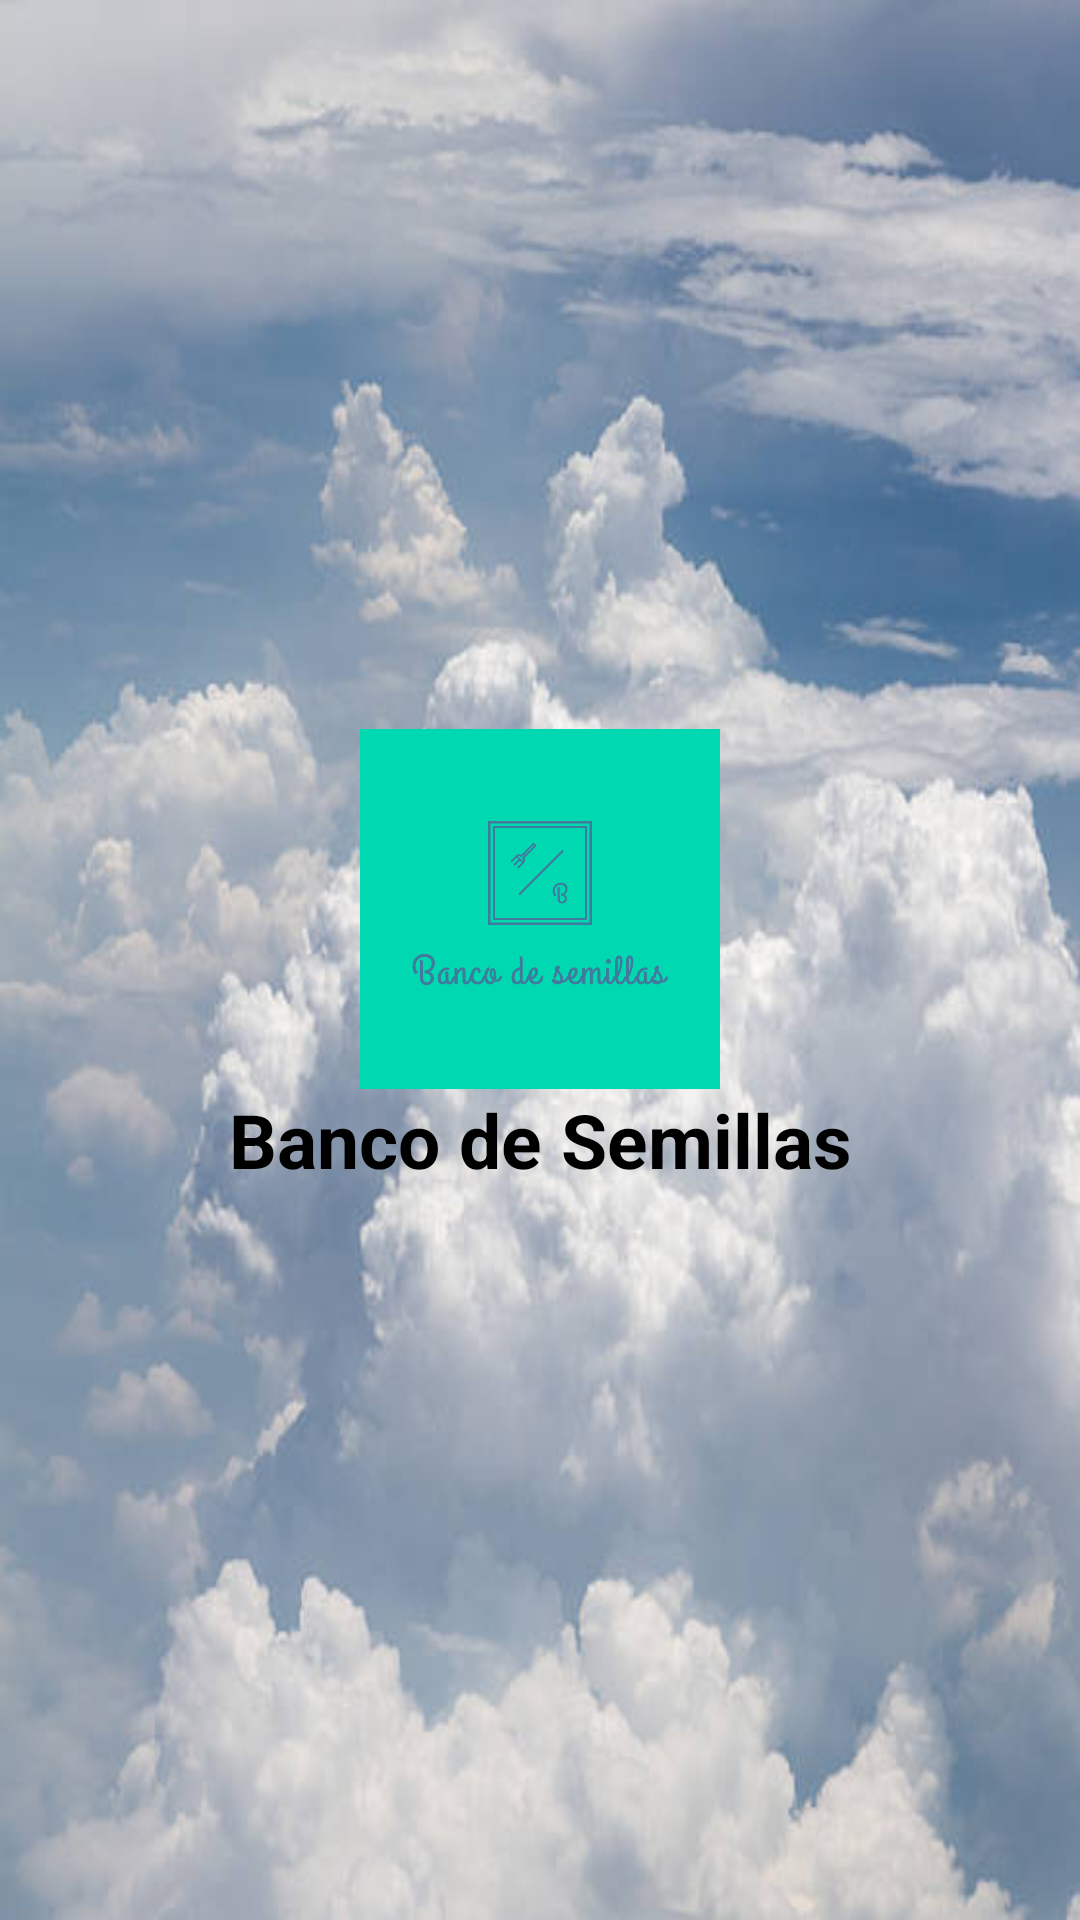

Android layout source for this screen:
<!-- AndroidManifest.xml: application theme AppTheme -->
<!-- res/layout/encabezado.xml -->
<?xml version="1.0" encoding="utf-8"?>
<androidx.appcompat.widget.LinearLayoutCompat
    xmlns:android="http://schemas.android.com/apk/res/android"
    android:layout_width="match_parent"
    android:layout_height="200dp"
    android:layout_gravity=""
    android:padding="15dp"
    android:theme="@style/ThemeOverlay.AppCompat.Dark"
    android:background="@drawable/nubes_fondo"
    android:orientation="vertical"
    android:gravity="center">

    <androidx.appcompat.widget.AppCompatImageView
        android:layout_width="120dp"
        android:layout_height="120dp"
        android:src="@mipmap/logo"/>

    <TextView
        android:text="@string/app_name"
        android:textColor="#000"
        android:textSize="25sp"
        android:layout_width="match_parent"
        android:layout_height="wrap_content"
        android:gravity="center"
        android:textStyle="bold"/>


</androidx.appcompat.widget.LinearLayoutCompat>
<!-- resources referenced by this layout -->
<resources>
  <!-- drawable nubes_fondo: jpg bitmap (drawable-mdpi, 35974 bytes) -->
  <!-- mipmap logo: png bitmap (mipmap-xxxhdpi, 3812 bytes) -->
  <string name="app_name">Banco de Semillas</string>
  <style name="AppTheme" parent="Theme.AppCompat.Light.DarkActionBar">
          
          <item name="colorPrimary">@color/colorPrimary</item>
          <item name="colorPrimaryDark">@color/colorPrimaryDark</item>
          <item name="colorAccent">@color/colorAccent</item>
      </style>
  <color name="colorPrimary">#8eae31</color>
  <color name="colorPrimaryDark">#FA5858</color>
  <color name="colorAccent">#FE9A2E</color>
</resources>
